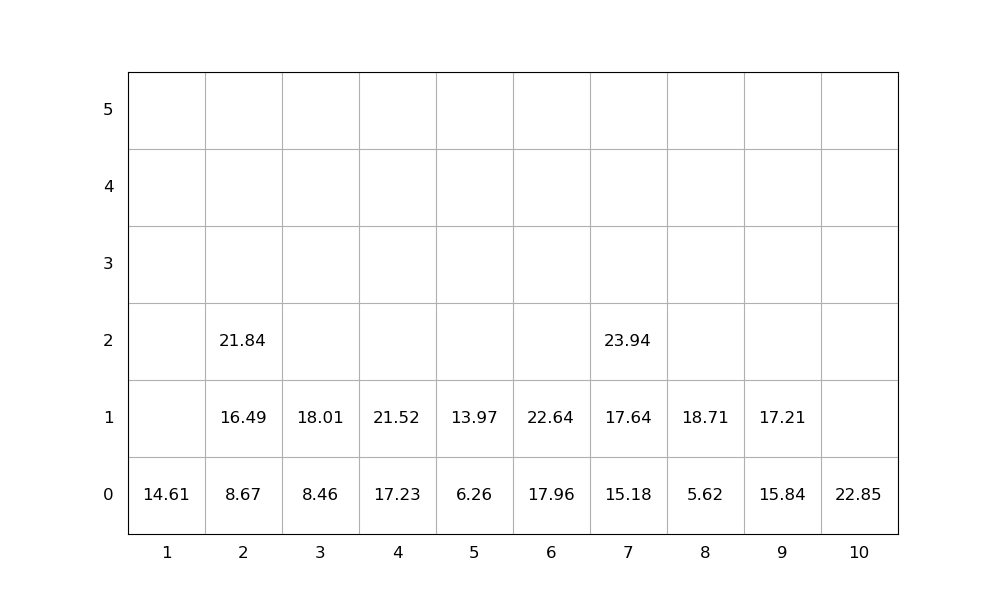

Data behind this chart, as committed beside it:
idx, loc_x, loc_y, loc_z, weight, group, score, seq, emerg, reloc, size(ft)
1, 9, 0, 0, 15.84, 0, 15.84, 1, 0, 0, 20
2, 3, 0, 0, 8.46, 0, 8.46, 2, 0, 0, 20
3, 6, 0, 0, 17.96, 0, 17.96, 3, 0, 0, 20
4, 7, 0, 0, 15.18, 0, 15.18, 4, 0, 0, 20
5, 6, 0, 1, 22.64, 0, 22.64, 5, 0, 0, 20
6, 4, 0, 0, 17.23, 0, 17.23, 6, 0, 0, 20
7, 4, 0, 1, 21.52, 0, 21.52, 7, 0, 0, 20
8, 5, 0, 0, 6.26, 0, 6.26, 8, 0, 0, 20
9, 10, 0, 0, 22.85, 0, 22.85, 9, 0, 0, 20
10, 8, 0, 0, 5.62, 0, 5.62, 10, 0, 0, 20
11, 8, 0, 1, 18.71, 0, 18.71, 11, 0, 0, 20
12, 7, 0, 1, 17.64, 0, 17.64, 12, 0, 0, 20
13, 2, 0, 0, 8.67, 0, 8.67, 13, 0, 0, 20
14, 3, 0, 1, 18.01, 0, 18.01, 14, 0, 0, 20
15, 2, 0, 1, 16.49, 0, 16.49, 15, 0, 0, 20
16, 5, 0, 1, 13.97, 0, 13.97, 16, 0, 0, 20
17, 2, 0, 2, 21.84, 0, 21.84, 17, 0, 0, 20
18, 9, 0, 1, 17.21, 0, 17.21, 18, 0, 0, 20
19, 7, 0, 2, 23.94, 0, 23.94, 19, 0, 0, 20
20, 1, 0, 0, 14.61, 0, 14.61, 20, 0, 0, 20
